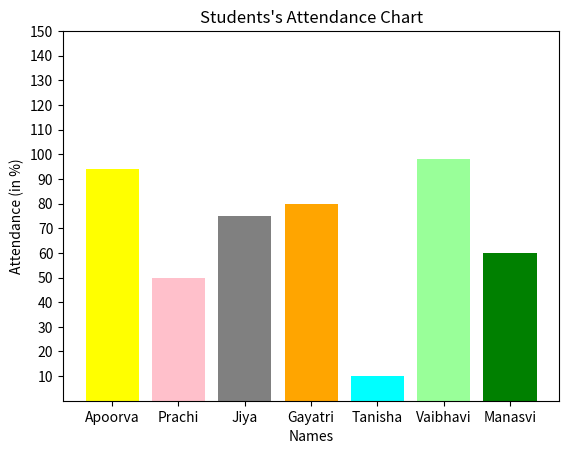

This chart was generated by the following Python code:
import pandas as pd
import matplotlib.pyplot as plt
names = ["Apoorva","Prachi","Jiya","Gayatri","Tanisha","Vaibhavi","Manasvi"]
attendance = [94,50,75,80,10,98,60]
plt.xlabel("Names")
plt.ylabel("Attendance (in %)")
plt.title("Students's Attendance Chart")
plt.ylim((0,150))
plt.yticks((10,20,30,40,50,60,70,80,90,100,110,120,130,140,150))
plt.bar(names,attendance, color = ['yellow','pink','gray','orange','cyan','#99ff99','green'])
plt.show()
